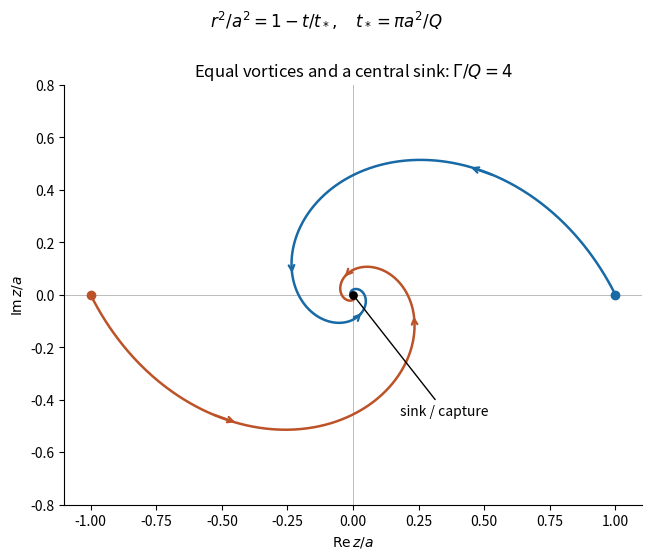

Python code for this plot:
"""Original diagram; Python 3.14.4, numpy 2.3.5, matplotlib 3.10.7.
Run with CWD the matching _media directory; output is relative to CWD.
"""
import matplotlib
matplotlib.use('Agg')
import matplotlib.pyplot as plt
import numpy as np
angle=np.linspace(0,12,1800)
r=np.exp(-angle/2)  # Gamma/Q=4: theta=2 log(a/r).
z=r*np.exp(1j*angle)
fig,ax=plt.subplots(figsize=(6.4,5.5),layout='constrained',facecolor='white')
for sign,color in [(1,'#176aa5'),(-1,'#bc5227')]:
 w=sign*z;ax.plot(w.real,w.imag,color=color,lw=1.8)
 ax.plot(w[0].real,w[0].imag,'o',color=color,ms=6)
 for v in [.7,2.7,5.0]:
  p=sign*np.exp(-v/2+1j*v);q=sign*np.exp(-(v+.14)/2+1j*(v+.14))
  ax.annotate('',xy=(q.real,q.imag),xytext=(p.real,p.imag),arrowprops=dict(arrowstyle='->',color=color,lw=1.6))
ax.scatter([0],[0],c='black',s=28,zorder=5);ax.annotate('sink / capture',(0,0),(.18,-.46),arrowprops=dict(arrowstyle='-',color='black'))
ax.axhline(0,color='#bbbbbb',lw=.7,zorder=0);ax.axvline(0,color='#bbbbbb',lw=.7,zorder=0)
ax.set(xlim=(-1.1,1.1),ylim=(-.8,.8),xlabel=r'$\mathrm{Re}\,z/a$',ylabel=r'$\mathrm{Im}\,z/a$')
ax.set_aspect('equal');ax.set_title(r'Equal vortices and a central sink: $\Gamma/Q=4$')
fig.suptitle(r'$r^2/a^2=1-t/t_*,\quad t_*=\pi a^2/Q$',fontsize=12)
ax.spines[['top','right']].set_visible(False)
fig.savefig('2013-vortex-sink.png',dpi=120,facecolor='white')
